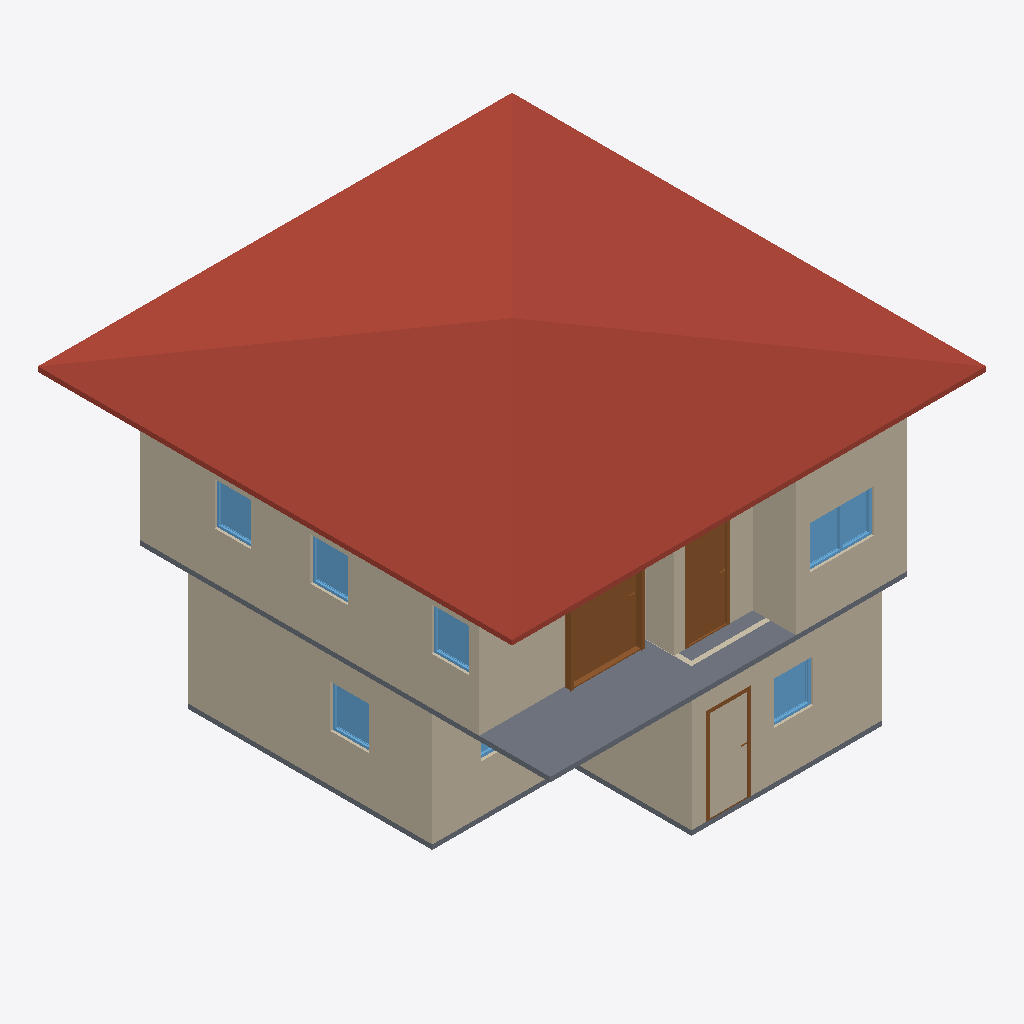
Isometric view of an IFC building model (IFC-SPF (STEP), schema IFC4, length unit metre), seen from the south-west, elements coloured by IFC class: 10 walls (beige), 7 windows (light blue), 3 slabs (grey), 3 doors (brown), 1 roof (red-brown).
Extent 10.0 m × 10.0 m × 7.1 m (x, y, z). Storeys (4): GF at 0.00 m; My BuildingStorey at 0.00 m; 2F at 3.00 m; Ceilings at 6.00 m. Elements (53): 28 IfcWall, 10 IfcDoor, 10 IfcWindow, 4 IfcSlab, 1 IfcRoof.

HEADER;
FILE_DESCRIPTION(('ViewDefinition[DesignTransferView]'),'2;1');
FILE_NAME('s03-activity.ifc','2026-10-02T18:01:18+08:00',(''),(''),'IfcOpenShell 0.8.5-post1','Bonsai 0.8.5-post1','Nobody');
FILE_SCHEMA(('IFC4'));
ENDSEC;
DATA;
#1=IFCPROJECT('2BVxULmpXF4RQPzO9sS_I0',$,'My Project',$,$,$,$,(#10,#22),#5);
#27=IFCSITE('0ZReE8$oL2duguZBO5lG2B',$,'My Site',$,$,#50,$,$,$,$,$,$,$,$);
#33=IFCBUILDING('1rmzABGRz7eBCQ52glQxhQ',$,'My Building',$,$,#56,$,$,$,$,$,$);
#39=IFCBUILDINGSTOREY('0YDL9g9lv6zQVKxu$CMLWE',$,'2F',$,$,#6485,$,$,$,$);
#63=IFCBUILDINGSTOREY('1hXsJtc419q8AHgI85YFtF',$,'GF',$,$,#79,$,$,$,$);
#11515=IFCBUILDINGSTOREY('3Ma9HYXRP0_fyqInBeryVq',$,'My BuildingStorey',$,$,#11526,$,$,$,$);
#11527=IFCBUILDINGSTOREY('3vbP5OpjzDGuLU$IjrQRgV',$,'Ceilings',$,$,#11547,$,$,$,$);
#12122=IFCROOF('2QPClIUNjFTRCCRPAxP2Gz',$,'Roof',$,$,#12147,#12130,$,$);
#7076=IFCWALL('18hYC4Own7Rv58uHHGdOqB',$,'Wall',$,$,#7183,#7082,$,$);
#343=IFCWALL('10W1bYlZHCdRg1o2wYCKPf',$,'Wall',$,$,#1677,#349,$,$);
#87=IFCWALL('1ZVXZxFEX119inPKp1Rk4B',$,'Wall',$,$,#1413,#95,$,$);
#7848=IFCSLAB('3G2iDSwBzAhwCJUtIeQeFE',$,'Slab',$,$,#7855,#7862,$,$);
#7746=IFCWALL('2K8VxDiEP7DwfpkwdWAVx5',$,'Wall',$,$,#7847,#7752,$,$);
#419=IFCWALL('2zMzOhVS5AkgfQ0GXPTmh2',$,'Wall',$,$,#1613,#425,$,$);
#457=IFCWALL('2G_PEw5GvFCPrXKbblM8ta',$,'Wall',$,$,#1568,#463,$,$);
#7101=IFCWALL('3zhFdp$j90GxczuioW4Ie6',$,'Wall',$,$,#7215,#7107,$,$);
#12934=IFCDOOR('0tkxJ3wXPE4P6Ew4nvbcQ1',$,'Door',$,$,#13067,#12943,$,2.0,1.523492693901062,$,.SLIDING_TO_RIGHT.,$);
#7348=IFCWALL('1k3j9aCz1AmBDQLX1nw8hP',$,'Wall',$,$,#7502,#7354,$,$);
#7978=IFCDOOR('2BLlXFG_j90A$lxXjFoCd9',$,'Door',$,$,#8176,#7987,$,2.0,0.8999999761581421,$,.SINGLE_SWING_LEFT.,$);
#1716=IFCSLAB('14$_WsvbL5mwU01vOVEDW7',$,'Slab',$,$,#1724,#1731,$,$);
#7310=IFCWALL('0ghtzWGXb9fOhevgD018Y0',$,'Wall',$,$,#12045,#7316,$,$);
#7272=IFCWALL('2vzlbWruXETv4xcJj7pjjE',$,'Wall',$,$,#11940,#7278,$,$);
#12537=IFCWINDOW('0$Mff$sqvBMhgVu2VEnz$t',$,'Window',$,$,#12819,#12546,$,0.8999999761581421,1.3413726091384888,$,.DOUBLE_PANEL_VERTICAL.,$);
#4376=IFCWINDOW('16lh75znb2thRRk5RoKh$C',$,'Window',$,$,#4609,#4385,$,0.8999999761581421,0.8227161169052124,$,.SINGLE_PANEL.,$);
#5529=IFCWINDOW('0RmzqWSPb8ogJwxm7a5pXe',$,'Window',$,$,#5702,#5538,$,0.8999999761581421,0.8227161169052124,$,.SINGLE_PANEL.,$);
#10244=IFCWINDOW('3brSF7VWbDQfZ4YC1oVjO4',$,'Window',$,$,#10635,#10253,$,0.8999999761581421,0.795771598815918,$,.SINGLE_PANEL.,$);
#10309=IFCWINDOW('0VG9TgNCbEuAdHTl77bak_',$,'Window',$,$,#10620,#10317,$,0.8999999761581421,0.795771598815918,$,.SINGLE_PANEL.,$);
#10717=IFCWINDOW('0aHByqY2TD8QUsGbovRIZw',$,'Window',$,$,#10890,#10726,$,0.8999999761581421,0.7721952199935913,$,.SINGLE_PANEL.,$);
#2026=IFCDOOR('08rPN28656aQrqXHZxyeIj',$,'Door',$,$,#2054,#2035,$,2.0,0.8999999761581421,$,.SINGLE_SWING_LEFT.,$);
#6486=IFCSLAB('1ywT$rrOf1W91gum95RYgm',$,'Slab',$,$,#6494,#6501,$,$);
#4691=IFCWINDOW('0dp_JzUq9BJwWp7ZfkgPxG',$,'Window',$,$,#12814,#4700,$,0.8999999761581421,1.2204152345657349,$,.DOUBLE_PANEL_VERTICAL.,$);
ENDSEC;
